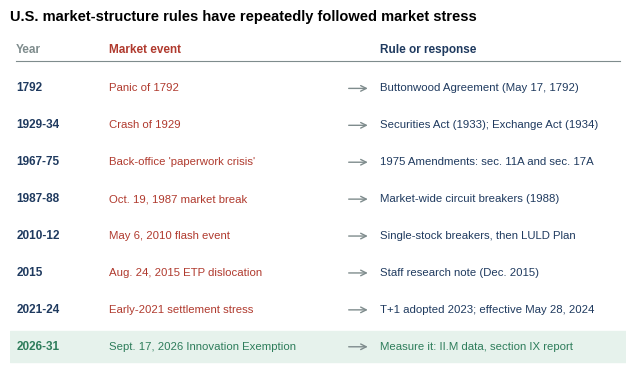
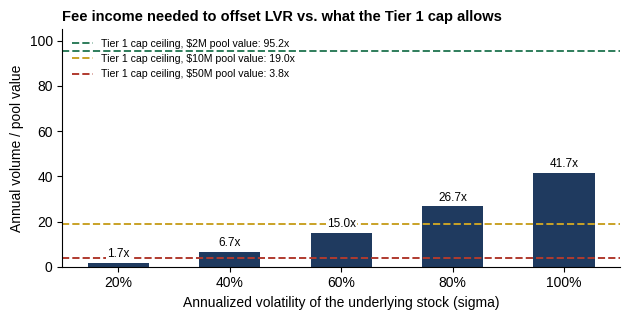
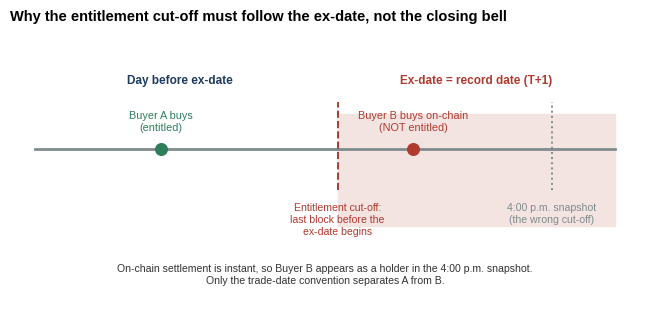

These figures' Python source, in order:
"""NCF addendum figures for File No. 4-927 comment (Figures A-C).
Run: python3 ncf_addendum_figs.py   (needs numpy, matplotlib)
Figure B is model output (Milionis et al. 2022 no-fee LVR rate), not market data.
Inputs taken from the Order: n.72 tier-average daily volumes; sec. II.F caps."""
import numpy as np, matplotlib
matplotlib.use("Agg")
import matplotlib.pyplot as plt
plt.rcParams.update({"font.family": ["Liberation Sans", "DejaVu Sans"], "font.size": 10,
                     "axes.spines.top": False, "axes.spines.right": False})
NAVY, RED, GRAY, GREEN = "#1f3a5f", "#b03a2e", "#7f8c8d", "#2e7d5b"
 
# ---------- Figure A: disclosure follows dislocation ----------
st = [("1792", "Panic of 1792", "Buttonwood Agreement (May 17, 1792)"),
      ("1929-34", "Crash of 1929", "Securities Act (1933); Exchange Act (1934)"),
      ("1967-75", "Back-office 'paperwork crisis'", "1975 Amendments: sec. 11A and sec. 17A"),
      ("1987-88", "Oct. 19, 1987 market break", "Market-wide circuit breakers (1988)"),
      ("2010-12", "May 6, 2010 flash event", "Single-stock breakers, then LULD Plan"),
      ("2015", "Aug. 24, 2015 ETP dislocation", "Staff research note (Dec. 2015)"),
      ("2021-24", "Early-2021 settlement stress", "T+1 adopted 2023; effective May 28, 2024"),
      ("2026-31", "Sept. 17, 2026 Innovation Exemption", "Measure it: II.M data, section IX report")]
fig, ax = plt.subplots(figsize=(6.6, 4.0))
n = len(st); ax.set_xlim(0, 10); ax.set_ylim(-0.6, n + 0.9); ax.axis("off")
ax.text(0.1, n + 0.25, "Year", fontsize=8.5, fontweight="bold", color=GRAY)
ax.text(1.6, n + 0.25, "Market event", fontsize=8.5, fontweight="bold", color=RED)
ax.text(6.0, n + 0.25, "Rule or response", fontsize=8.5, fontweight="bold", color=NAVY)
ax.plot([0.1, 9.9], [n + 0.05, n + 0.05], color=GRAY, lw=0.8)
for i, (yr, ev, resp) in enumerate(st):
    y = n - 0.7 - i
    last = i == n - 1
    c = GREEN if last else NAVY
    if last:
        ax.axhspan(y - 0.42, y + 0.42, color="#e6f2ec", zorder=0)
    ax.text(0.1, y, yr, fontsize=8.5, fontweight="bold", color=c, va="center")
    ax.text(1.6, y, ev, fontsize=8.2, color=GREEN if last else RED, va="center")
    ax.annotate("", xy=(5.85, y), xytext=(5.45, y), arrowprops=dict(arrowstyle="->", color=GRAY, lw=1))
    ax.text(6.0, y, resp, fontsize=8.2, color=c, va="center")
ax.set_title("U.S. market-structure rules have repeatedly followed market stress",
             loc="left", fontweight="bold", fontsize=10.5)
fig.tight_layout(); fig.savefig("figA.png", dpi=200); plt.close()
 
# ---------- Figure B: fee income cap vs LVR ----------
FEE = 0.003; DAYS = 252
T1 = 3_022_668; CAP1 = 0.0025 * T1           # Order n.72, sec. II.F
PRICE = 100.0                                 # assumption, as in Figure 6
cap_usd_year = CAP1 * PRICE * DAYS
sig = np.array([0.20, 0.40, 0.60, 0.80, 1.00])
breakeven = (sig ** 2 / 8) / FEE              # annual volume / TVL needed (no-fee LVR rate)
fig, ax = plt.subplots(figsize=(6.4, 3.3))
bars = ax.bar([f"{int(s*100)}%" for s in sig], breakeven, color=NAVY, width=0.55)
for b, v in zip(bars, breakeven):
    ax.text(b.get_x() + b.get_width() / 2, v + 2.5, f"{v:.1f}x", ha="center", fontsize=8.5,
            bbox=dict(facecolor="white", edgecolor="none", pad=0.8))
handles = []
for tvl, col, lab in [(2e6, GREEN, "$2M"), (10e6, "#c9a227", "$10M"), (50e6, RED, "$50M")]:
    t = cap_usd_year / tvl
    h = ax.axhline(t, color=col, lw=1.4, ls="--", label=f"Tier 1 cap ceiling, {lab} pool value: {t:.1f}x")
    handles.append(h)
ax.legend(handles=handles, loc="upper left", frameon=False, fontsize=7.6)
ax.set_ylim(0, 105)
ax.set_xlabel("Annualized volatility of the underlying stock (sigma)")
ax.set_ylabel("Annual volume / pool value")
ax.set_title("Fee income needed to offset LVR vs. what the Tier 1 cap allows", loc="left",
             fontweight="bold", fontsize=10.5)
fig.tight_layout(); fig.savefig("figB.png", dpi=200); plt.close()
print("cap USD/yr", round(cap_usd_year), [round(cap_usd_year / x, 2) for x in (2e6, 10e6, 50e6)],
      [round(float(b), 2) for b in breakeven])
 
# ---------- Figure C: record-date entitlement (T+1) ----------
fig, ax = plt.subplots(figsize=(6.6, 3.3))
ax.set_xlim(0, 10); ax.set_ylim(-0.8, 4.6); ax.axis("off")
ax.plot([0.4, 9.6], [2.3, 2.3], color=GRAY, lw=2)
ax.axvspan(5.2, 9.6, ymin=0.30, ymax=0.70, color="#f3e3e1", zorder=0)
ax.text(7.4, 3.55, "Ex-date = record date (T+1)", ha="center", fontsize=8.5, color=RED, fontweight="bold")
ax.text(2.7, 3.55, "Day before ex-date", ha="center", fontsize=8.5, color=NAVY, fontweight="bold")
ax.plot([5.2, 5.2], [1.5, 3.2], color=RED, lw=1.4, ls="--")
ax.text(5.2, 1.25, "Entitlement cut-off:\nlast block before the\nex-date begins", ha="center", va="top", fontsize=7.6, color=RED)
ax.plot([8.6, 8.6], [1.5, 3.2], color=GRAY, lw=1.4, ls=":")
ax.text(8.6, 1.25, "4:00 p.m. snapshot\n(the wrong cut-off)", ha="center", va="top", fontsize=7.6, color=GRAY)
ax.scatter([2.4], [2.3], s=70, color=GREEN, zorder=3)
ax.text(2.4, 2.65, "Buyer A buys\n(entitled)", ha="center", fontsize=7.8, color=GREEN)
ax.scatter([6.4], [2.3], s=70, color=RED, zorder=3)
ax.text(6.4, 2.65, "Buyer B buys on-chain\n(NOT entitled)", ha="center", fontsize=7.8, color=RED)
ax.text(5.0, -0.3, "On-chain settlement is instant, so Buyer B appears as a holder in the 4:00 p.m. snapshot.\nOnly the trade-date convention separates A from B.",
        ha="center", fontsize=7.6, color="#333333")
ax.set_title("Why the entitlement cut-off must follow the ex-date, not the closing bell", loc="left",
             fontweight="bold", fontsize=10.5)
fig.tight_layout(); fig.savefig("figC.png", dpi=200); plt.close()
 
